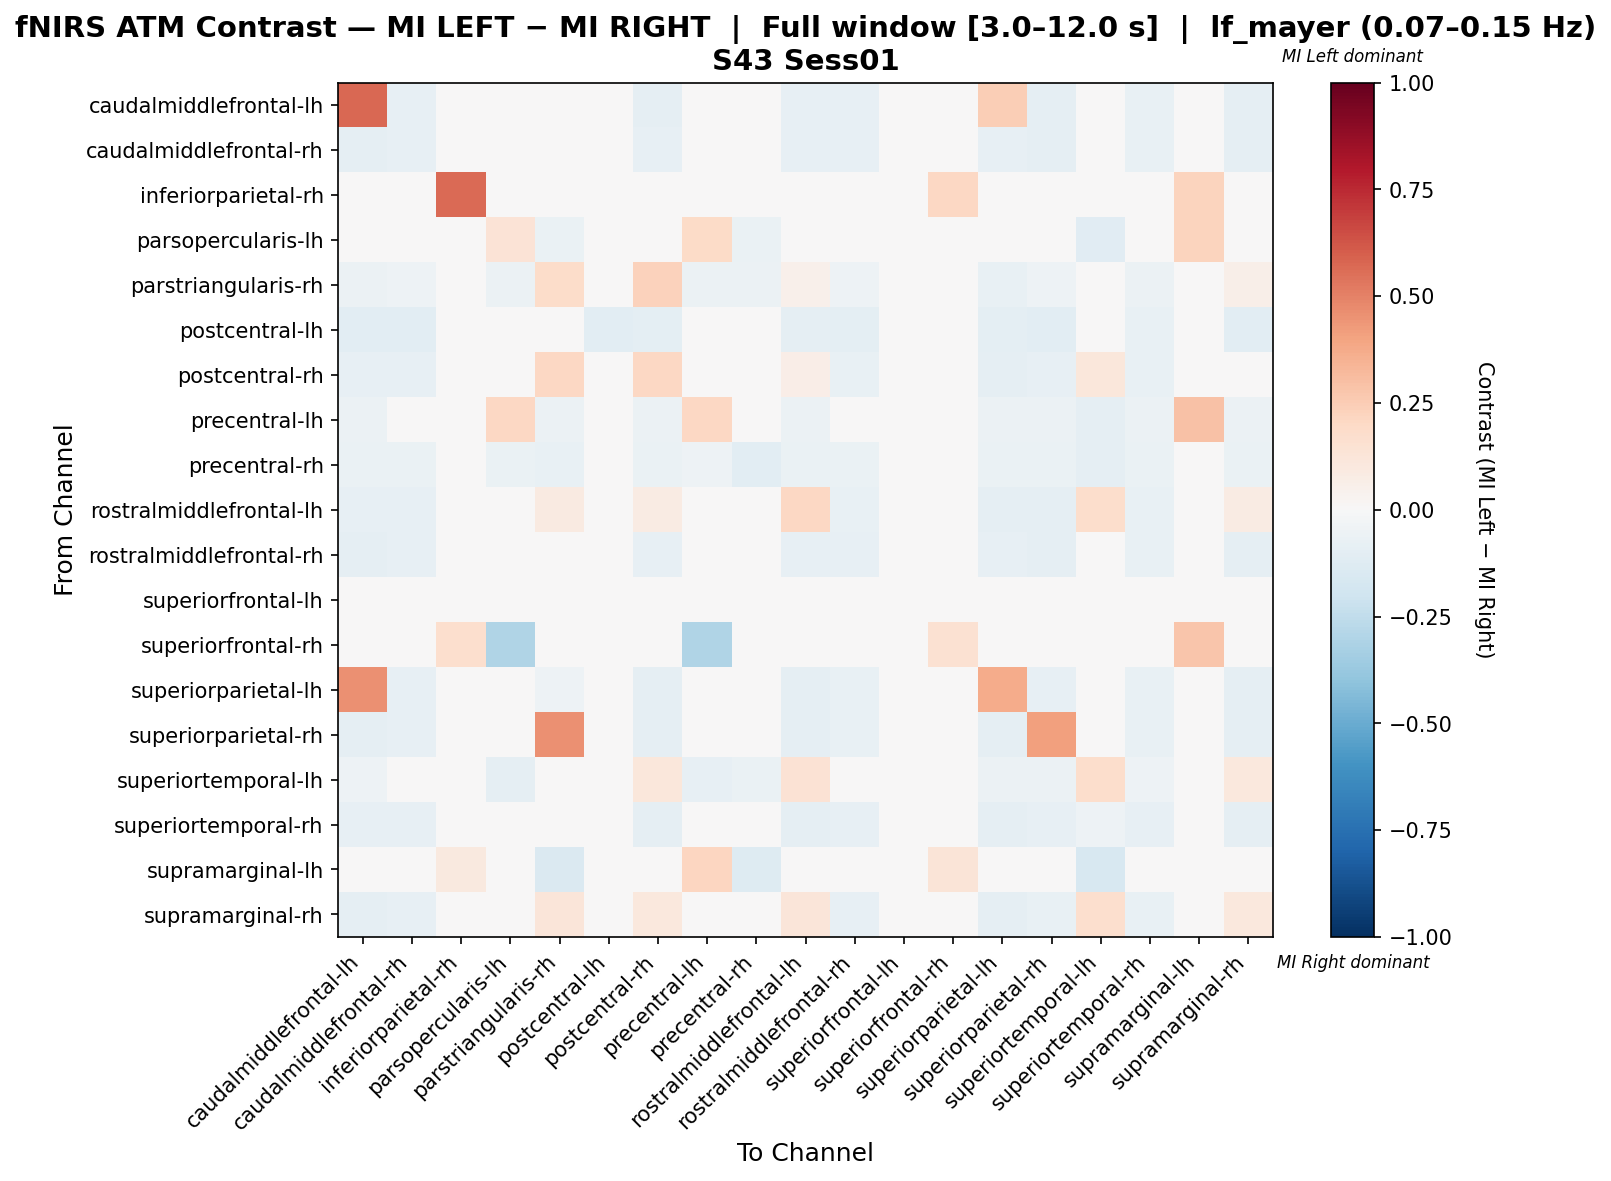

The table this chart was drawn from, first rows:
, caudalmiddlefrontal-lh, caudalmiddlefrontal-rh, inferiorparietal-rh, parsopercularis-lh, parstriangularis-rh, postcentral-lh, postcentral-rh, precentral-lh, precentral-rh, rostralmiddlefrontal-lh, rostralmiddlefrontal-rh, superiorfrontal-lh, superiorfrontal-rh, superiorparietal-lh, superiorparietal-rh, superiortemporal-lh, superiortemporal-rh, supramarginal-lh, supramarginal-rh
caudalmiddlefrontal-lh, 0.5779, -0.08178, 0.0, -0.02103, -0.04439, -0.04439, -0.08645, -0.04206, -0.03972, -0.08411, -0.07944, 0.0, 0.0, 0.2469, -0.09346, -0.04439, -0.07477, 0.0, -0.08879
caudalmiddlefrontal-rh, -0.09024, -0.08537, 0.0, -0.02195, -0.04146, -0.04634, -0.08537, -0.04146, -0.04146, -0.08293, -0.08293, 0.0, 0.0, -0.08537, -0.09024, -0.04146, -0.07561, 0.0, -0.0878
inferiorparietal-rh, 0.0, 0.0, 0.5645, 0.0, 0.0, 0.0, 0.0, 0.0, 0.0, 0.0, 0.0, 0.0, 0.2097, 0.0, 0.0, 0.0, 0.0, 0.2258, 0.0
parsopercularis-lh, -0.03273, -0.03273, 0.0, 0.1337, -0.06545, 0.0, -0.03273, 0.1952, -0.06545, -0.03273, -0.03273, 0.0, -0.01059, -0.03273, -0.03273, -0.1127, -0.03273, 0.22, -0.03273
parstriangularis-rh, -0.05743, -0.05068, 0.0, -0.06081, 0.185, 0.0, 0.2269, -0.05743, -0.06081, 0.05283, -0.05068, 0.0, 0.0, -0.0777, -0.05017, 0.03256, -0.05743, -0.03041, 0.05621
postcentral-lh, -0.1081, -0.1027, 0.0, 0.0, 0.0, -0.1027, -0.0973, 0.0, -0.01622, -0.09189, -0.0973, 0.0, 0.0, -0.0973, -0.1081, 0.0, -0.07568, 0.0, -0.1027
postcentral-rh, -0.08565, -0.0787, 0.0, -0.02083, 0.2108, -0.03935, 0.2088, -0.04398, -0.04167, 0.06388, -0.07639, 0.0, 0.0, -0.09259, -0.08565, 0.1126, -0.07639, 0.0, 0.04519
precentral-lh, -0.05538, -0.04923, 0.0, 0.2071, -0.05846, 0.0, -0.05846, 0.2044, -0.04308, -0.05846, -0.04923, 0.0, -0.005809, -0.05846, -0.05846, -0.09231, -0.05538, 0.2897, -0.05846
precentral-rh, -0.06272, -0.06272, 0.0, -0.06969, -0.07666, -0.01045, -0.06272, -0.05226, -0.1045, -0.06272, -0.06272, 0.0, 0.0, -0.06272, -0.06272, -0.08711, -0.06272, -0.03484, -0.06272
rostralmiddlefrontal-lh, -0.08516, -0.08029, 0.0, -0.0219, 0.08957, -0.04136, 0.08525, -0.0438, -0.04136, 0.2087, -0.07786, 0.0, 0.0, -0.08759, -0.08759, 0.176, -0.07786, 0.0, 0.08525
rostralmiddlefrontal-rh, -0.08824, -0.08578, 0.0, -0.02206, -0.04167, -0.04657, -0.08578, -0.04167, -0.04167, -0.08333, -0.08333, 0.0, 0.0, -0.08578, -0.08824, -0.04167, -0.07598, 0.0, -0.08824
superiorfrontal-lh, 0.0, 0.0, 0.0, 0.0, 0.0, 0.0, 0.0, 0.0, 0.0, 0.0, 0.0, 0.0, 0.0, 0.0, 0.0, 0.0, 0.0, 0.0, 0.0
superiorfrontal-rh, 0.0, 0.0, 0.1692, -0.2976, 0.0, 0.0, 0.0, -0.2976, 0.0, 0.0, 0.0, 0.0, 0.149, 0.0, 0.0, 0.0, 0.0, 0.2769, 0.0
superiorparietal-lh, 0.4542, -0.07973, 0.0, -0.0205, -0.05239, -0.041, -0.08884, -0.04328, -0.041, -0.08656, -0.07745, 0.0, 0.0, 0.3681, -0.08428, -0.04556, -0.07517, 0.0, -0.08656
superiorparietal-rh, -0.0878, -0.08049, 0.0, -0.02195, 0.4561, -0.0439, -0.0878, -0.04146, -0.03902, -0.0878, -0.07805, 0.0, 0.0, -0.0878, 0.4073, -0.0439, -0.07561, 0.0, -0.0878
superiortemporal-lh, -0.05341, -0.04748, 0.0, -0.08605, 0.04335, 0.0, 0.116, -0.08309, -0.06528, 0.1475, -0.04748, 0.0, 0.0, -0.05935, -0.05638, 0.1731, -0.05341, -0.03264, 0.1045
superiortemporal-rh, -0.08354, -0.07848, 0.0, -0.02278, -0.0481, -0.03544, -0.08608, -0.0481, -0.04557, -0.08608, -0.07848, 0.0, 0.0, -0.08608, -0.08354, -0.05063, -0.08101, 0.0, -0.08608
supramarginal-lh, 0.0, 0.0, 0.1, -0.009677, -0.1452, 0.0, 0.0, 0.2143, -0.129, 0.0, 0.0, 0.0, 0.1286, 0.0, 0.0, -0.1613, 0.0, 0.002304, 0.0
supramarginal-rh, -0.08776, -0.08083, 0.0, -0.02079, 0.1228, -0.04157, 0.1092, -0.04388, -0.04157, 0.1244, -0.07852, 0.0, 0.0, -0.08776, -0.07261, 0.1659, -0.07621, 0.0, 0.1092
